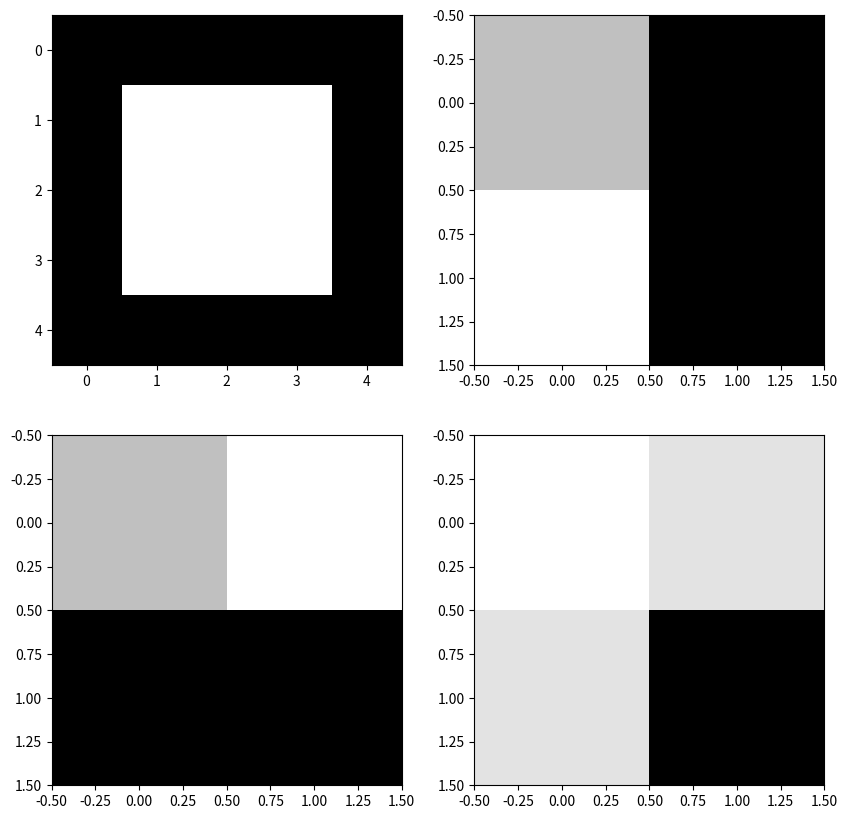

Recreate this plot in Python.
import numpy as np
import matplotlib.pyplot as plt

img = np.array([[0, 0, 0, 0, 0],
                [0, 255, 255, 255, 0],
                [0, 255, 255, 255, 0],
                [0, 255, 255, 255 ,0],
                [0, 0, 0, 0, 0]
                ])
H, W = 4, 4

filter_size = 3 # 이미지 이동 거리
img_filtered_x = np.zeros(shape=(H-2, W-2))
img_filtered_y = np.zeros(shape=(H-2, W-2))
img_filtered = np.zeros(shape=(H-2, W-2))

sobel_x = np.array([[-1, 0, 1], [-2, 0, 2], [-1, 0, 1]])
sobel_y = np.array([[1, 2, 1], [0, 0, 0], [-1, -2, -1]])

for h in range(H-2):
    for w in range(W-2):
        window = img[h:h+filter_size, w:w+filter_size]
        z1 = np.abs(np.sum(window*sobel_x))
        img_filtered_x[h, w] = z1
        print(z1)
        z2 = np.abs(np.sum(window * sobel_y))
        img_filtered_y[h, w] = z2
        z = z1**2 + z2**2
        img_filtered[h, w] = z


fig, axes = plt.subplots(2, 2, figsize=(10, 10))
axes[0, 0].imshow(img, cmap='gray')
axes[0, 1].imshow(img_filtered_x, cmap='gray')
axes[1, 0].imshow(img_filtered_y, cmap='gray')
axes[1, 1].imshow(img_filtered, cmap='gray')

plt.show()